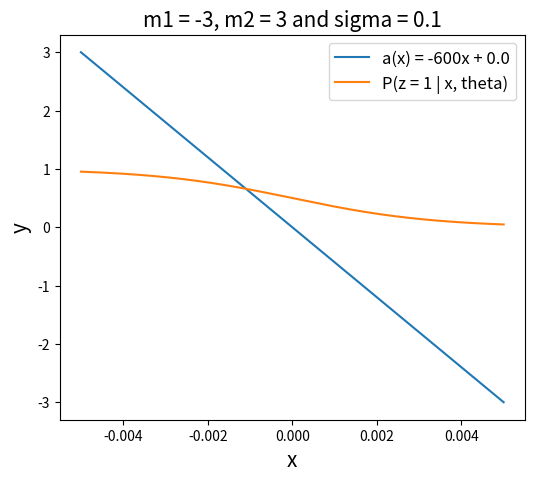

Write the Python code that produced this figure.
# u1, u2, sigma = -3, 3, 1
u1, u2, sigma = -3, 3, 0.1

w1 = (u1-u2)/sigma**2
w2 = (u2**2 - u1**2)/2*sigma**2
import numpy as np
import matplotlib.pyplot as plt

x = np.linspace(-.005, 0.005, 1000)

a = w1*x + w2

f = 1/(1 + np.exp(-a))
fig = plt.figure(figsize=(6, 5))
plt.title(f'm1 = {u1}, m2 = {u2} and sigma = {sigma}', fontsize = 15)
plt.plot(x, a, label=f'a(x) = {round(w1)}x + {w2}')
plt.plot(x, f, label='P(z = 1 | x, theta)')
plt.ylabel('y', fontsize = 15)
plt.xlabel('x', fontsize = 15)
plt.legend(fontsize = 12)
plt.show()
fig.savefig(f'sigma_01.png', bbox_inches='tight')